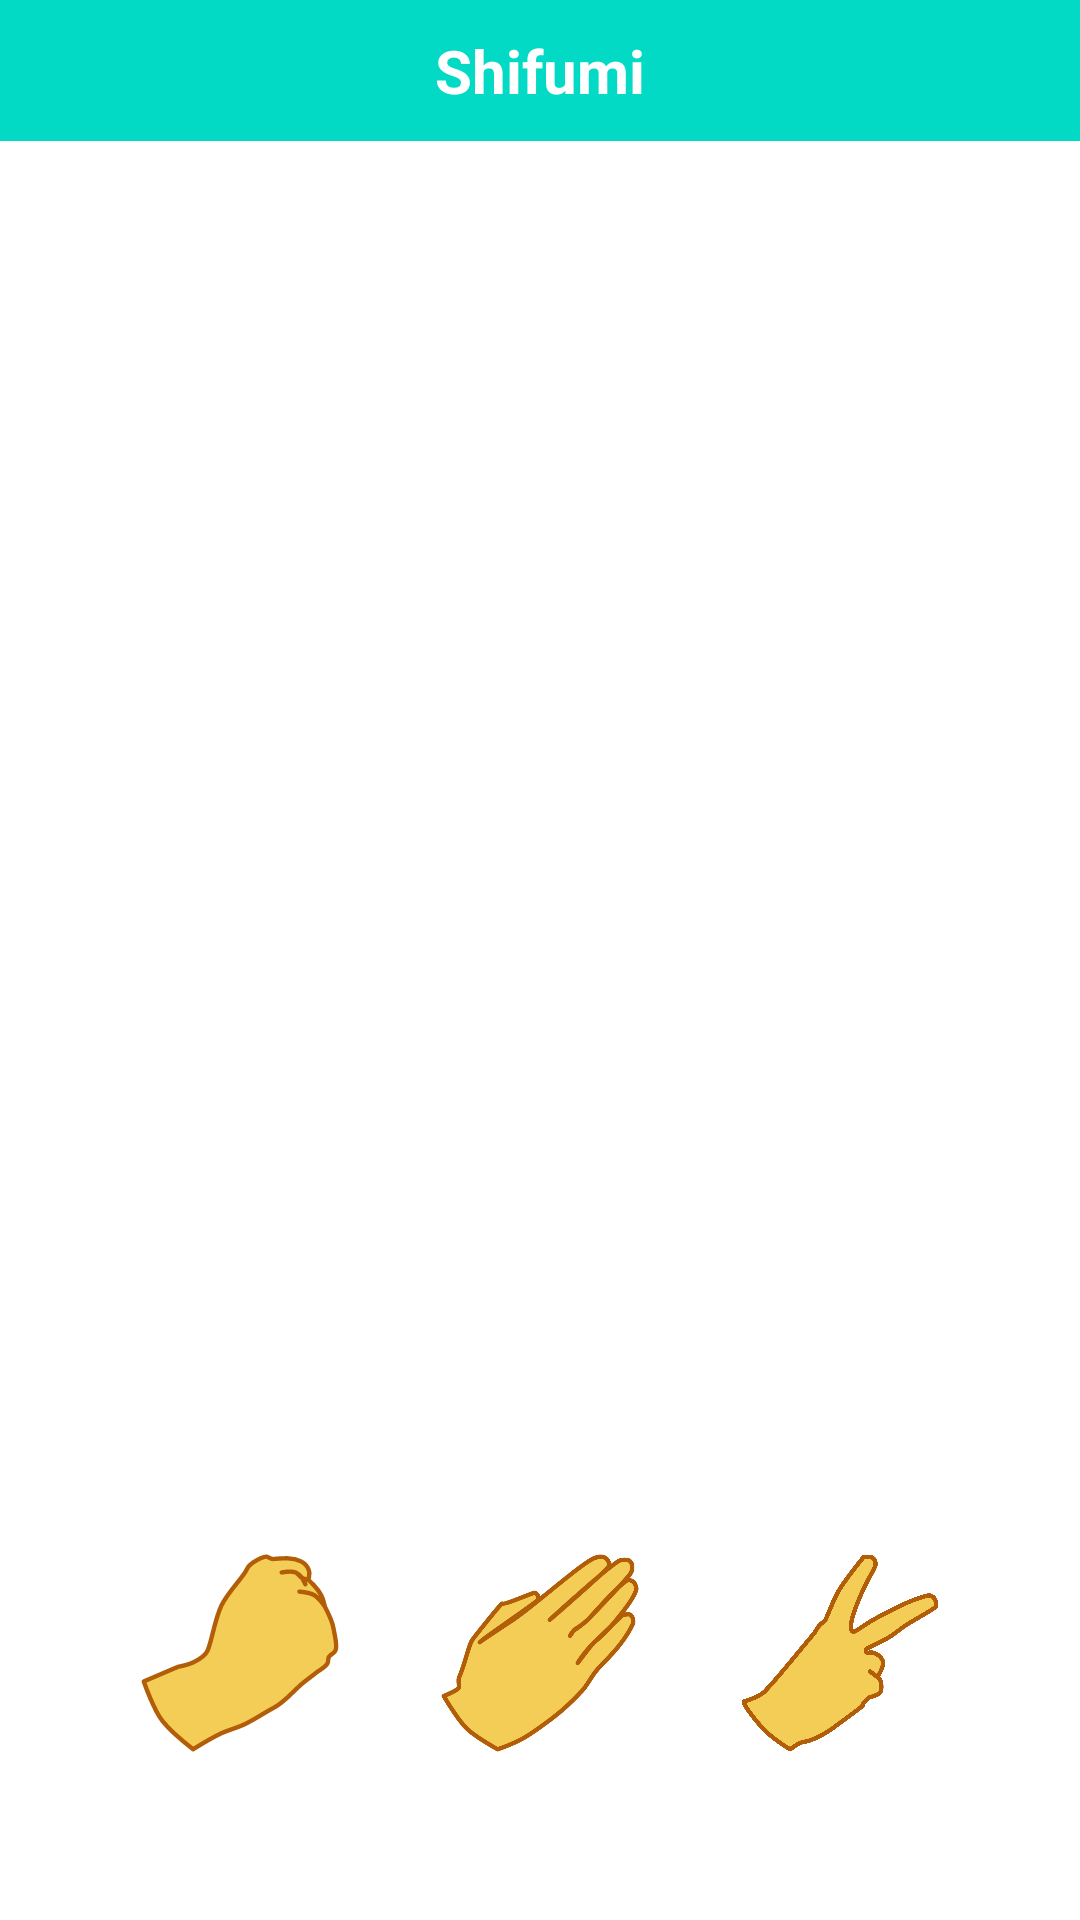

Layout XML and referenced resources for this Android screen:
<!-- AndroidManifest.xml: application theme Theme.FullScreen -->
<!-- res/layout/human_vs_computer.xml -->
<?xml version="1.0" encoding="utf-8"?>
<androidx.constraintlayout.widget.ConstraintLayout xmlns:android="http://schemas.android.com/apk/res/android"
    android:layout_width="match_parent"
    android:layout_height="match_parent"
    xmlns:app="http://schemas.android.com/apk/res-auto"
    xmlns:tools="http://schemas.android.com/tools"
    tools:context=".GameActivity">

    <RelativeLayout
        android:layout_width="match_parent"
        android:layout_height="match_parent"
        app:layout_constraintBottom_toBottomOf="parent"
        app:layout_constraintLeft_toLeftOf="parent"
        app:layout_constraintRight_toRightOf="parent"
        app:layout_constraintTop_toTopOf="parent">

        <LinearLayout
            android:id="@+id/ll_play_invite"
            android:layout_width="match_parent"
            android:layout_height="wrap_content"
            android:layout_alignParentTop="true"
            android:gravity="center"
            android:orientation="horizontal"
            android:padding="10dp"
            android:showDividers="middle"
            android:divider="@drawable/empty_divider"
            android:background="@color/colorAccent">
            <TextView
                android:layout_width="wrap_content"
                android:layout_height="wrap_content"
                android:text="@string/app_name"
                android:textSize="20sp"
                android:textStyle="bold"
                android:textColor="@color/white" />
        </LinearLayout>

        <LinearLayout
            android:visibility="gone"
            android:layout_width="match_parent"
            android:layout_height="wrap_content"
            android:layout_below="@+id/ll_play_invite"
            android:gravity="center_horizontal"
            android:orientation="horizontal">

            <TextView
                android:id="@+id/tv_timer_start"
                android:layout_width="wrap_content"
                android:layout_height="wrap_content"
                android:textStyle="bold"
                android:textSize="30sp"
                android:text="@string/app_name"/>

        </LinearLayout>

        <LinearLayout
            android:layout_width="match_parent"
            android:layout_height="wrap_content"
            android:layout_centerInParent="true"
            android:gravity="center_horizontal|center_vertical"
            android:orientation="vertical">

            <ImageView
                android:visibility="gone"
                android:id="@+id/tv_hand_other"
                android:layout_width="70dp"
                android:layout_height="70dp"/>

            <TextView
                android:id="@+id/tv_timer"
                android:layout_width="wrap_content"
                android:layout_height="wrap_content"
                android:textSize="30sp"
                android:textStyle="bold" />

            <ImageView
                android:visibility="gone"
                android:id="@+id/tv_hand_human"
                android:layout_width="70dp"
                android:layout_height="70dp"/>

        </LinearLayout>

        <LinearLayout
            android:id="@+id/ll_chooser_default"
            android:visibility="visible"
            android:layout_width="match_parent"
            android:layout_height="wrap_content"
            android:paddingTop="15dp"
            android:paddingBottom="15dp"
            android:layout_above="@+id/ll_play_default"
            android:gravity="center_horizontal"
            android:showDividers="middle"
            android:divider="@drawable/empty_divider_hand"
            android:orientation="horizontal">

            <ImageButton
                android:id="@+id/choose_rock"
                android:layout_width="70dp"
                android:layout_height="70dp"
                android:scaleType="fitCenter"
                android:adjustViewBounds="true"
                android:background="@null"
                android:src="@drawable/ic_rock"/>

            <ImageButton
                android:id="@+id/choose_paper"
                android:layout_width="70dp"
                android:layout_height="70dp"
                android:scaleType="fitCenter"
                android:adjustViewBounds="true"
                android:background="@null"
                android:src="@drawable/ic_paper"/>

            <ImageButton
                android:id="@+id/choose_scissors"
                android:layout_width="70dp"
                android:layout_height="70dp"
                android:scaleType="fitCenter"
                android:adjustViewBounds="true"
                android:background="@null"
                android:src="@drawable/ic_scissors"/>

        </LinearLayout>

        <LinearLayout
            android:visibility="invisible"
            android:id="@+id/ll_play_default"
            android:layout_width="match_parent"
            android:layout_height="wrap_content"
            android:layout_alignParentBottom="true"
            android:orientation="horizontal"
            android:padding="10dp"
            android:showDividers="middle"
            android:divider="@drawable/empty_divider"
            android:background="@color/colorAccent">
            <TextView
                android:id="@+id/tv_name_default"
                android:layout_width="wrap_content"
                android:layout_height="wrap_content"
                android:text="coucou 2"/>

            <TextView
                android:id="@+id/tv_sw_default"
                android:layout_width="wrap_content"
                android:layout_height="wrap_content"
                android:text="Win : 0"/>
        </LinearLayout>


    </RelativeLayout>

</androidx.constraintlayout.widget.ConstraintLayout>
<!-- resources referenced by this layout -->
<resources>
  <color name="colorAccent">#03DAC5</color>
  <color name="white">#FFF</color>
  <!-- drawable empty_divider (drawable) -->
  <?xml version="1.0" encoding="utf-8"?>
  <shape xmlns:android="http://schemas.android.com/apk/res/android">
      <size android:width="10dp" android:height="0dp"/>
  </shape>
  <!-- drawable empty_divider_hand (drawable) -->
  <?xml version="1.0" encoding="utf-8"?>
  <shape xmlns:android="http://schemas.android.com/apk/res/android">
      <size android:width="30dp" android:height="0dp"/>
  </shape>
  <!-- drawable ic_scissors (drawable) -->
  <vector android:height="24dp" android:viewportHeight="48"
      android:viewportWidth="48" android:width="24dp" xmlns:android="http://schemas.android.com/apk/res/android">
      <path android:fillColor="#F4CD56"
          android:pathData="M2.05,35.058C2.406,35.019 5.708,33.96 6.909,32.669C10.602,28.704 14.253,24.017 17.926,19.694C18.791,18.674 18.528,18.13 20.523,16.633C20.824,16.407 22.412,11.945 23.709,9.763C25.326,7.037 29.39,2.072 29.39,2.072C29.39,2.072 30.665,1.88 31.215,2.121C31.981,2.462 32.105,3.131 32.138,3.696C32.178,4.373 30.121,7.531 28.74,10.772C27.278,14.204 26.673,16.034 26.488,17.703C26.435,18.208 26.534,19.012 27.011,19.143C27.494,19.277 29.255,17.65 32.601,15.857C37.325,13.325 40.473,11.787 43.981,10.887C44.47,10.762 45.046,10.905 45.421,11.345C45.905,11.91 46.285,13.079 45.712,13.566C44.569,14.54 40.741,16.463 38.399,18.104C37.319,18.861 36.382,19.694 35.211,20.394C32.663,21.919 30.166,22.838 30.027,23.119C29.785,23.61 29.927,24.113 30.619,23.927C31.715,23.629 33.379,24.611 33.787,25.867C34.177,27.07 32.541,29.467 32.541,29.467L30.81,28.198C30.81,28.198 33.119,29.704 33.302,30.462C33.484,31.224 33.606,32.649 33.01,33.198C32.583,33.593 31.421,33.953 30.95,34.074C30.209,34.263 28.975,35.863 29.174,35.999C29.289,36.13 24.77,39.381 22.559,41.036C20.801,42.353 17.593,44.078 15.905,44.279C14.494,44.445 12.682,45.991 12.682,45.991C12.598,46.17 8.534,43.489 6.517,41.391C4.728,39.527 1.567,35.41 2.05,35.058Z"
          android:strokeColor="#B25D08" android:strokeLineCap="round"
          android:strokeLineJoin="round" android:strokeWidth="1"/>
  </vector>
  <string name="app_name">Shifumi</string>
  <style name="Theme.FullScreen" parent="Theme.AppCompat.Light">
          <item name="android:windowBackground">@color/white</item>
          <item name="android:windowContentOverlay">@null</item>
          <item name="android:windowNoTitle">true</item>
          <item name="android:windowIsFloating">false</item>
          <item name="android:backgroundDimEnabled">false</item>
          <item name="android:windowDisablePreview">true</item>
          <item name="windowNoTitle">true</item>
  
          <item name="android:textColor">@color/black</item>
  
          <item name="android:windowFullscreen">true</item>
      </style>
  <color name="black">#000</color>
</resources>
